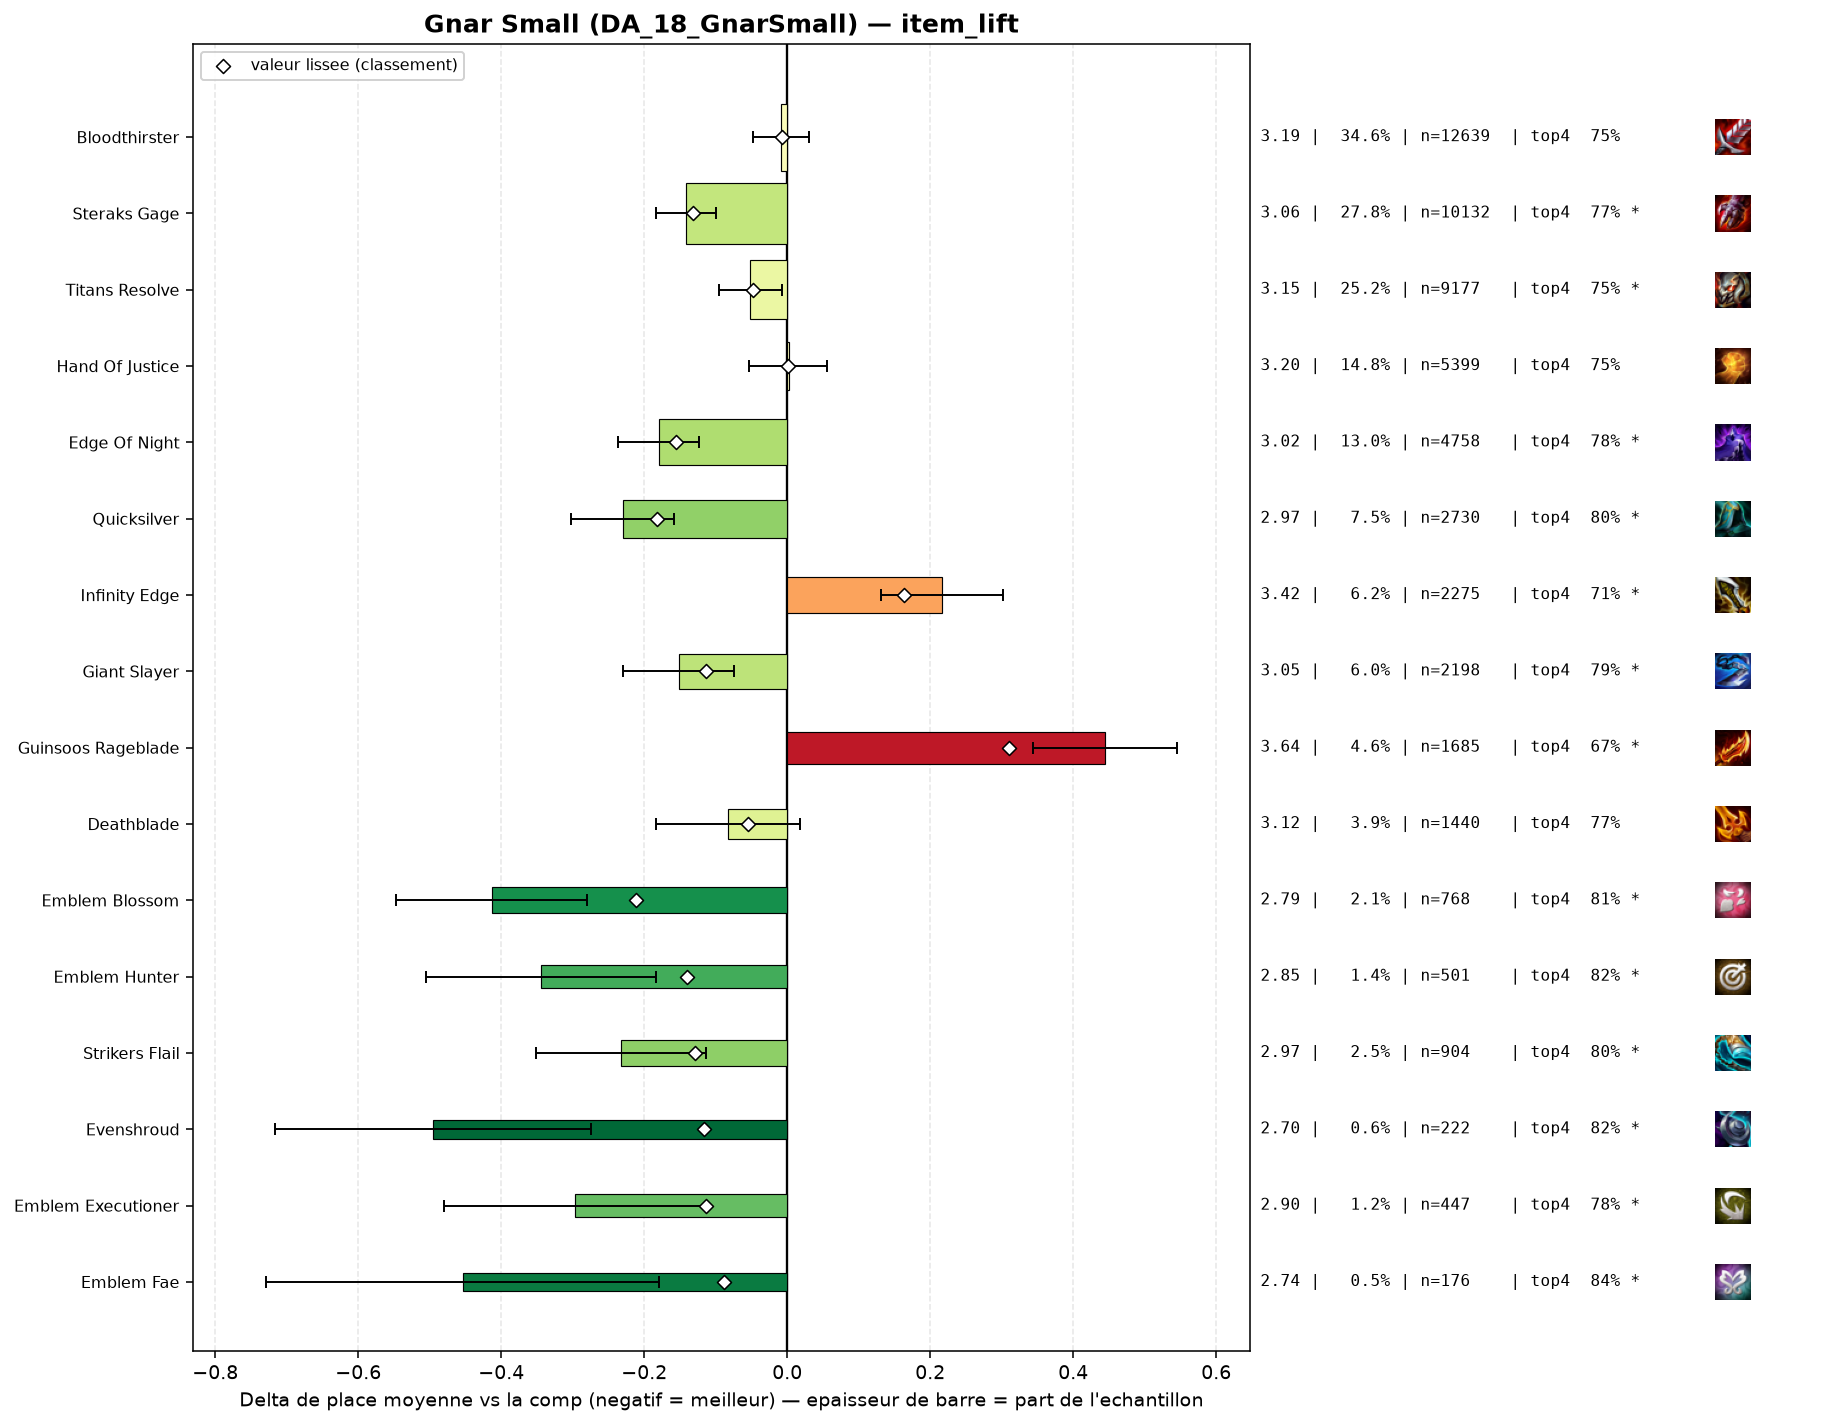

Values plotted in this chart, from the file beside it:
group, label, n, share, avg_place, shrunk_avg, score, d_avg, d_avg_pess, impact, d_top4, win, top2, top4, sd, z, p, significant
pepite, Emblem Blossom, 768, 0.02105, 2.785, 2.987, -0.212, -0.413, -0.28, 0.0045, 0.0601, 0.3398, 0.5508, 0.8099, 1.863, -6.08, 0.0, True
populaire, Quicksilver, 2730, 0.07484, 2.968, 3.017, -0.182, -0.23, -0.159, 0.0136, 0.0487, 0.2586, 0.4985, 0.7985, 1.841, -6.28, 0.0, True
populaire, Edge Of Night, 4758, 0.1304, 3.019, 3.043, -0.156, -0.179, -0.123, 0.0203, 0.0335, 0.2558, 0.4876, 0.7833, 1.863, -6.22, 0.0, True
pepite, Emblem Hunter, 501, 0.01373, 2.854, 3.058, -0.14, -0.344, -0.184, 0.0019, 0.0666, 0.3074, 0.513, 0.8164, 1.818, -4.2, 3e-05, True
populaire, Steraks Gage, 10132, 0.2778, 3.057, 3.066, -0.132, -0.142, -0.1, 0.0367, 0.0199, 0.2539, 0.483, 0.7697, 1.885, -6.66, 0.0, True
pepite, Strikers Flail, 904, 0.02478, 2.966, 3.07, -0.129, -0.233, -0.114, 0.0032, 0.0489, 0.2423, 0.4967, 0.7987, 1.793, -3.85, 0.00012, True
pepite, Evenshroud, 222, 0.006086, 2.703, 3.083, -0.116, -0.496, -0.275, 0.0007, 0.07, 0.2973, 0.5586, 0.8198, 1.672, -4.4, 1e-05, True
populaire, Giant Slayer, 2198, 0.06026, 3.047, 3.085, -0.114, -0.152, -0.074, 0.0069, 0.0368, 0.2157, 0.4773, 0.7866, 1.79, -3.84, 0.00012, True
pepite, Emblem Executioner, 447, 0.01225, 2.902, 3.086, -0.113, -0.297, -0.114, 0.0014, 0.0287, 0.3244, 0.5302, 0.7785, 1.959, -3.19, 0.00145, True
pepite, Emblem Fae, 176, 0.004825, 2.744, 3.11, -0.088, -0.454, -0.179, 0.0004, 0.0854, 0.3466, 0.5511, 0.8352, 1.855, -3.24, 0.0012, True
, Hextech Gunblade, 597, 0.01637, 3.008, 3.113, -0.086, -0.19, -0.044, 0.0014, 0.0207, 0.2395, 0.5109, 0.7705, 1.808, -2.55, 0.0109, True
, Sunfire Cape, 285, 0.007813, 2.972, 3.135, -0.064, -0.227, -0.016, 0.0005, 0.0572, 0.2456, 0.4947, 0.807, 1.808, -2.11, 0.03522, True
populaire, Deathblade, 1440, 0.03948, 3.116, 3.144, -0.055, -0.083, 0.0, 0.0022, 0.0175, 0.2292, 0.4778, 0.7674, 1.914, -1.6, 0.1088, False
populaire, Titans Resolve, 9177, 0.2516, 3.146, 3.15, -0.048, -0.052, -0.008, 0.0122, 0.0049, 0.2419, 0.4628, 0.7547, 1.918, -2.32, 0.02011, True
, Tacticians Crown, 42, 0.001151, 2.333, 3.151, -0.047, -0.865, -0.347, 0.0001, 0.1073, 0.5238, 0.619, 0.8571, 1.714, -3.27, 0.00108, True
, Steadfast Heart, 91, 0.002495, 2.78, 3.152, -0.046, -0.418, -0.05, 0.0001, 0.0524, 0.3297, 0.5495, 0.8022, 1.79, -2.23, 0.02604, True
, Emblem Juggernaut, 69, 0.001892, 2.797, 3.164, -0.035, -0.401, 0.0, 0.0001, 0.0473, 0.3478, 0.5652, 0.7971, 1.915, -1.74, 0.08204, False
, Emblem Primal, 98, 0.002687, 2.908, 3.164, -0.034, -0.29, 0.0, 0.0001, 0.0563, 0.2653, 0.4898, 0.8061, 1.768, -1.62, 0.1045, False
, Adaptive Helm, 113, 0.003098, 3.018, 3.174, -0.024, -0.181, 0.0, 0.0001, 0.0112, 0.2478, 0.5044, 0.7611, 1.843, -1.04, 0.298, False
, Ionic Spark, 43, 0.001179, 2.791, 3.176, -0.023, -0.408, 0.0, 0.0, 0.0409, 0.3256, 0.5349, 0.7907, 1.773, -1.51, 0.1317, False
, Infinity Force, 206, 0.005647, 3.112, 3.179, -0.019, -0.087, 0.0, 0.0001, -0.0071, 0.2524, 0.4806, 0.7427, 1.949, -0.64, 0.5237, False
, Emblem Defender, 119, 0.003262, 3.109, 3.186, -0.013, -0.089, 0.0, 0.0, -0.0019, 0.2521, 0.4958, 0.7479, 1.999, -0.49, 0.6268, False
, Dragons Claw, 115, 0.003153, 3.13, 3.189, -0.009, -0.068, 0.0, 0.0, -0.002, 0.2174, 0.4696, 0.7478, 1.891, -0.39, 0.7, False
populaire, Bloodthirster, 12639, 0.3465, 3.19, 3.19, -0.008, -0.009, 0.0, 0.0029, -0.0021, 0.2366, 0.4547, 0.7478, 1.934, -0.44, 0.661, False
, Emblem Vanguard, 64, 0.001755, 3.125, 3.193, -0.006, -0.073, 0.0, 0.0, -0.0154, 0.2812, 0.4531, 0.7344, 1.965, -0.3, 0.765, False
, Warmogs Armor, 374, 0.01025, 3.19, 3.196, -0.003, -0.009, 0.0, 0.0, 0.0122, 0.2219, 0.4439, 0.762, 1.907, -0.09, 0.9305, False
, Red Buff, 391, 0.01072, 3.189, 3.195, -0.003, -0.009, 0.0, 0.0, -0.0107, 0.2276, 0.4476, 0.7391, 1.864, -0.1, 0.9225, False
, Mittens, 74, 0.002029, 3.176, 3.196, -0.002, -0.023, 0.0, 0.0, 0.0475, 0.2162, 0.4189, 0.7973, 1.773, -0.11, 0.912, False
, Protectors Vow, 72, 0.001974, 3.194, 3.198, -0.0, -0.004, 0.0, 0.0, -0.0137, 0.2361, 0.4722, 0.7361, 1.948, -0.02, 0.986, False
, Component Negatron Cloak, 47, 0.001288, 3.191, 3.198, -0.0, -0.007, 0.0, 0.0, -0.0477, 0.234, 0.5106, 0.7021, 2.049, -0.02, 0.9813, False
populaire, Hand Of Justice, 5399, 0.148, 3.2, 3.2, 0.001, 0.002, 0.0, -0.0002, 0.0031, 0.2221, 0.4512, 0.7529, 1.918, 0.06, 0.9557, False
, Emblem Rapidfire, 51, 0.001398, 3.314, 3.206, 0.008, 0.115, 0.0, -0.0, -0.0439, 0.2549, 0.451, 0.7059, 2.11, 0.39, 0.6966, False
, Component Sparring Gloves, 69, 0.001892, 3.435, 3.219, 0.02, 0.236, 0.0, -0.0, -0.0687, 0.2609, 0.4058, 0.6812, 2.032, 0.97, 0.3345, False
, Bramble Vest, 65, 0.001782, 3.538, 3.226, 0.028, 0.34, 0.0, -0.0, -0.0421, 0.1385, 0.3231, 0.7077, 1.798, 1.52, 0.1278, False
, Emblem Inferno, 75, 0.002056, 3.533, 3.23, 0.031, 0.335, 0.0, -0.0001, -0.0565, 0.2267, 0.4133, 0.6933, 2.168, 1.34, 0.1815, False
, Titanic Hydra, 183, 0.005017, 3.366, 3.232, 0.034, 0.168, 0.0, -0.0002, -0.0504, 0.224, 0.388, 0.6995, 1.911, 1.18, 0.2366, False
, Emblem Slayer, 138, 0.003783, 3.428, 3.235, 0.036, 0.229, 0.0, -0.0001, -0.0469, 0.1884, 0.3333, 0.7029, 1.837, 1.46, 0.1439, False
, Spear Of Shojin, 40, 0.001097, 4.075, 3.244, 0.046, 0.877, 0.225, -0.0, -0.1498, 0.1, 0.35, 0.6, 2.102, 2.64, 0.00839, True
, Hullcrusher, 41, 0.001124, 4.073, 3.245, 0.047, 0.875, 0.235, -0.0001, -0.2376, 0.122, 0.3171, 0.5122, 2.088, 2.68, 0.00734, True
, Emblem Blackthorn, 136, 0.003728, 3.507, 3.247, 0.049, 0.309, 0.0, -0.0002, -0.0733, 0.1912, 0.4118, 0.6765, 2.029, 1.77, 0.07637, False
, Spirit Visage, 198, 0.005428, 3.439, 3.25, 0.051, 0.241, 0.0, -0.0003, -0.0326, 0.1818, 0.3838, 0.7172, 1.926, 1.75, 0.07927, False
, Component Giants Belt, 60, 0.001645, 3.917, 3.253, 0.055, 0.718, 0.153, -0.0001, -0.1665, 0.1833, 0.3667, 0.5833, 2.231, 2.49, 0.01269, True
, Hellfire Hatchet, 179, 0.004907, 3.525, 3.263, 0.064, 0.327, 0.066, -0.0003, -0.0291, 0.1564, 0.3128, 0.7207, 1.773, 2.46, 0.01397, True
, Deaths Defiance, 135, 0.003701, 3.674, 3.273, 0.074, 0.476, 0.136, -0.0003, -0.0906, 0.163, 0.3481, 0.6593, 2.007, 2.75, 0.00598, True
, Krakens Fury, 368, 0.01009, 3.459, 3.286, 0.087, 0.261, 0.052, -0.0009, -0.046, 0.2038, 0.4022, 0.7038, 2.036, 2.45, 0.01445, True
, Gargoyle Stoneplate, 295, 0.008087, 3.569, 3.305, 0.107, 0.371, 0.142, -0.0009, -0.0549, 0.1627, 0.3695, 0.6949, 2.0, 3.17, 0.0015, True
, Component Chain Vest, 66, 0.001809, 4.545, 3.31, 0.112, 1.347, 0.835, -0.0002, -0.265, 0.0909, 0.197, 0.4848, 2.119, 5.16, 0.0, True
, Last Whisper, 1088, 0.02983, 3.388, 3.312, 0.113, 0.189, 0.07, -0.0034, -0.043, 0.2068, 0.4145, 0.7068, 1.984, 3.11, 0.0019, True
, Component B F Sword, 277, 0.007594, 3.632, 3.318, 0.119, 0.433, 0.181, -0.0009, -0.0964, 0.2094, 0.3863, 0.6534, 2.133, 3.37, 0.00075, True
, Component Recurve Bow, 113, 0.003098, 4.088, 3.318, 0.119, 0.89, 0.501, -0.0004, -0.1834, 0.115, 0.3009, 0.5664, 2.106, 4.49, 1e-05, True
populaire, Infinity Edge, 2275, 0.06237, 3.415, 3.362, 0.164, 0.216, 0.131, -0.0102, -0.0399, 0.211, 0.4114, 0.7099, 2.019, 4.97, 0.0, True
populaire, Guinsoos Rageblade, 1685, 0.04619, 3.643, 3.509, 0.31, 0.445, 0.344, -0.0143, -0.0768, 0.1721, 0.365, 0.673, 2.063, 8.68, 0.0, True
